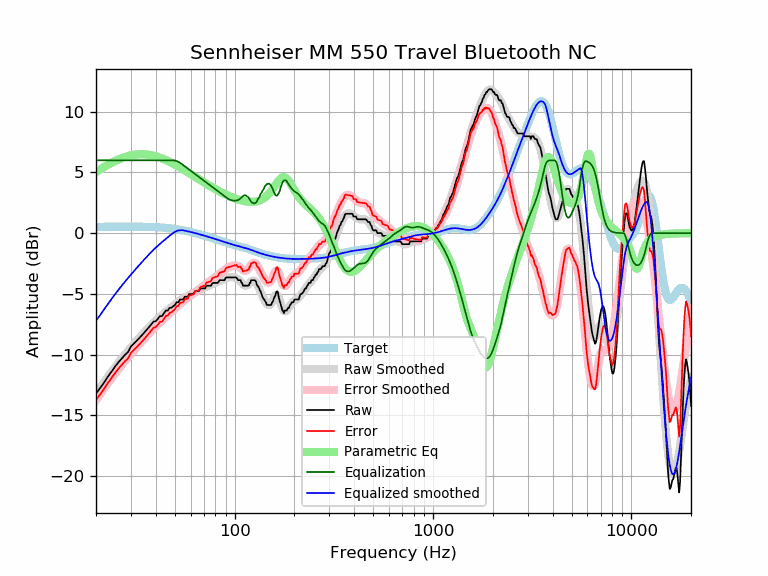

The table this chart was drawn from, first rows:
frequency, raw, error, smoothed, error_smoothed, equalization, parametric_eq, equalized_raw, equalized_smoothed, target
20, -13.22, -13.74, -13.23, -13.75, 6.00, 5.04, -7.22, -7.23, 0.52
21, -12.76, -13.28, -12.74, -13.26, 6.00, 5.26, -6.76, -6.74, 0.52
22, -12.29, -12.81, -12.27, -12.79, 6.00, 5.46, -6.29, -6.27, 0.52
23, -11.80, -12.33, -11.82, -12.35, 6.00, 5.64, -5.80, -5.82, 0.53
24, -11.39, -11.92, -11.41, -11.93, 6.00, 5.80, -5.39, -5.41, 0.53
25, -10.97, -11.50, -11.02, -11.55, 6.00, 5.95, -4.97, -5.02, 0.53
26, -10.63, -11.16, -10.65, -11.18, 6.00, 6.07, -4.63, -4.65, 0.53
27, -10.32, -10.85, -10.31, -10.85, 6.00, 6.18, -4.32, -4.31, 0.53
28, -10.03, -10.56, -10.00, -10.53, 6.00, 6.27, -4.03, -4.00, 0.53
29, -9.80, -10.33, -9.70, -10.23, 6.00, 6.35, -3.80, -3.70, 0.53
30, -9.34, -9.88, -9.41, -9.95, 6.00, 6.41, -3.34, -3.41, 0.53
31, -9.11, -9.65, -9.15, -9.68, 6.00, 6.45, -3.11, -3.15, 0.53
32, -8.89, -9.42, -8.89, -9.42, 6.00, 6.48, -2.89, -2.89, 0.53
33, -8.66, -9.19, -8.64, -9.17, 6.00, 6.50, -2.66, -2.64, 0.53
34, -8.43, -8.96, -8.40, -8.93, 6.00, 6.50, -2.43, -2.40, 0.53
35, -8.20, -8.73, -8.18, -8.70, 6.00, 6.50, -2.20, -2.18, 0.52
36, -7.98, -8.49, -7.96, -8.48, 6.00, 6.48, -1.98, -1.96, 0.52
37, -7.75, -8.26, -7.75, -8.27, 6.00, 6.46, -1.75, -1.75, 0.51
38, -7.52, -8.03, -7.56, -8.07, 6.00, 6.42, -1.52, -1.56, 0.51
39, -7.29, -7.79, -7.37, -7.88, 6.00, 6.38, -1.29, -1.37, 0.50
40, -7.26, -7.75, -7.20, -7.70, 6.00, 6.33, -1.26, -1.20, 0.49
41, -7.06, -7.55, -7.04, -7.52, 6.00, 6.28, -1.06, -1.04, 0.48
42, -6.84, -7.31, -6.89, -7.36, 6.00, 6.22, -0.84, -0.89, 0.47
43, -6.84, -7.30, -6.74, -7.20, 6.00, 6.16, -0.84, -0.74, 0.46
44, -6.61, -7.06, -6.60, -7.05, 6.00, 6.09, -0.61, -0.60, 0.45
45, -6.38, -6.82, -6.47, -6.90, 6.00, 6.02, -0.38, -0.47, 0.44
46, -6.38, -6.80, -6.34, -6.76, 6.00, 5.95, -0.38, -0.34, 0.42
47, -6.15, -6.56, -6.22, -6.62, 6.00, 5.88, -0.15, -0.22, 0.40
48, -6.15, -6.54, -6.10, -6.48, 6.00, 5.80, -0.15, -0.10, 0.39
49, -6.02, -6.39, -5.98, -6.35, 6.00, 5.73, -0.02, 0.02, 0.37
50, -5.92, -6.27, -5.87, -6.22, 5.98, 5.65, 0.06, 0.11, 0.35
51, -5.70, -6.02, -5.76, -6.09, 5.94, 5.57, 0.24, 0.18, 0.33
52, -5.70, -6.00, -5.66, -5.96, 5.88, 5.49, 0.18, 0.22, 0.30
53, -5.47, -5.75, -5.56, -5.84, 5.80, 5.41, 0.33, 0.24, 0.28
54, -5.47, -5.72, -5.47, -5.72, 5.71, 5.33, 0.24, 0.24, 0.26
55, -5.47, -5.70, -5.38, -5.61, 5.61, 5.25, 0.15, 0.23, 0.23
56, -5.24, -5.45, -5.30, -5.51, 5.51, 5.18, 0.27, 0.21, 0.21
57, -5.24, -5.42, -5.23, -5.41, 5.41, 5.10, 0.17, 0.18, 0.18
58, -5.24, -5.39, -5.16, -5.32, 5.32, 5.02, 0.08, 0.15, 0.15
59, -5.01, -5.14, -5.10, -5.22, 5.22, 4.95, 0.21, 0.12, 0.12
60, -5.01, -5.11, -5.04, -5.13, 5.13, 4.87, 0.12, 0.10, 0.10
61, -5.01, -5.08, -4.98, -5.05, 5.05, 4.80, 0.03, 0.07, 0.07
62, -5.01, -5.05, -4.92, -4.96, 4.96, 4.72, -0.05, 0.04, 0.04
63, -4.78, -4.80, -4.86, -4.87, 4.87, 4.65, 0.09, 0.01, 0.01
64, -4.78, -4.77, -4.81, -4.79, 4.79, 4.58, 0.00, -0.02, -0.02
65, -4.78, -4.74, -4.75, -4.71, 4.71, 4.51, -0.08, -0.05, -0.05
66, -4.78, -4.71, -4.70, -4.62, 4.62, 4.44, -0.16, -0.08, -0.08
67, -4.56, -4.45, -4.65, -4.54, 4.54, 4.38, -0.01, -0.11, -0.11
68, -4.56, -4.42, -4.60, -4.46, 4.46, 4.31, -0.09, -0.14, -0.14
69, -4.56, -4.39, -4.55, -4.39, 4.39, 4.25, -0.17, -0.17, -0.17
70, -4.56, -4.36, -4.51, -4.31, 4.31, 4.18, -0.25, -0.20, -0.20
71, -4.56, -4.33, -4.46, -4.24, 4.24, 4.12, -0.32, -0.23, -0.23
72, -4.33, -4.07, -4.42, -4.16, 4.16, 4.06, -0.17, -0.26, -0.26
73, -4.33, -4.04, -4.37, -4.09, 4.09, 4.00, -0.24, -0.28, -0.29
74, -4.33, -4.01, -4.33, -4.01, 4.01, 3.94, -0.31, -0.31, -0.31
75, -4.33, -3.98, -4.29, -3.94, 3.94, 3.89, -0.39, -0.34, -0.34
76, -4.33, -3.96, -4.24, -3.87, 3.87, 3.83, -0.46, -0.37, -0.37
77, -4.15, -3.75, -4.20, -3.80, 3.80, 3.78, -0.35, -0.40, -0.40
78, -4.10, -3.67, -4.17, -3.73, 3.73, 3.72, -0.37, -0.43, -0.43
79, -4.10, -3.64, -4.13, -3.67, 3.67, 3.67, -0.43, -0.46, -0.46
... 553 more rows
